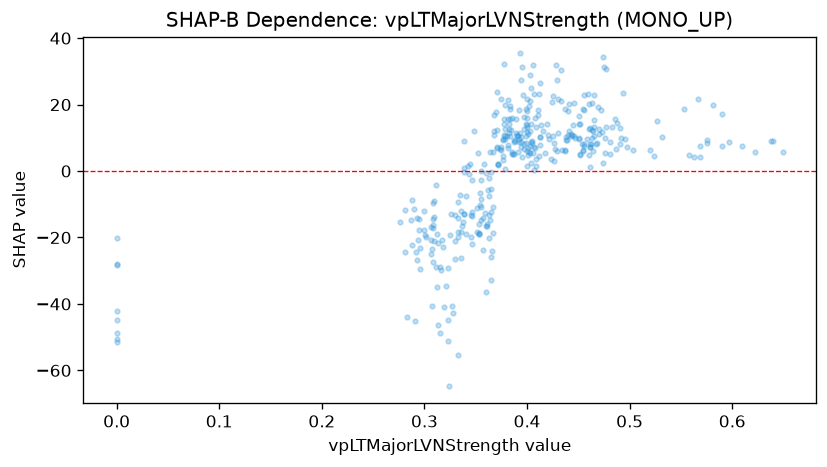

Values plotted in this chart, from the file beside it:
feature_value, shap_value
0.426, 3.082
0.396, 22.94
0.409, 3.767
0.407, 0.2278
0.407, 7.189
0.395, 4.347
0.404, 2.343
0.402, 19.67
0.411, 18.22
0.406, 5.505
0.387, 5.273
0.379, 19.78
0.4, 17.95
0.409, 1.379
0.423, 3.547
0.429, 27.43
0.409, 13.14
0.397, 8.122
0.399, 18.53
0.408, 6.813
0.392, 18.23
0.375, 21.68
0.371, 7.315
0.371, 6.836
0.362, -5.83
0.341, -7.404
0.321, -34.66
0.308, -14.55
0.323, -51.05
0.335, -7.17
0.339, 9.149
0.339, -0.2534
0.33, -13.1
0.33, -20.95
0.326, -12.88
0.337, -16.4
0.339, -12.92
0.333, -9.408
0.336, -26.23
0.339, 0.986
0.343, -0.975
0.355, 0.1407
0.363, -2.152
0.365, -0.3169
0.367, 5.691
0.367, -18.55
0.374, 6.585
0.379, 0.6897
0.418, 5.395
0.428, 32.03
0.437, 6.435
0.532, 10.33
0.569, 7.578
0.597, 8.592
0.61, 7.391
0.638, 8.91
0.649, 5.636
0.64, 9.12
0.622, 5.673
0.59, 17.29
... 311 more rows
